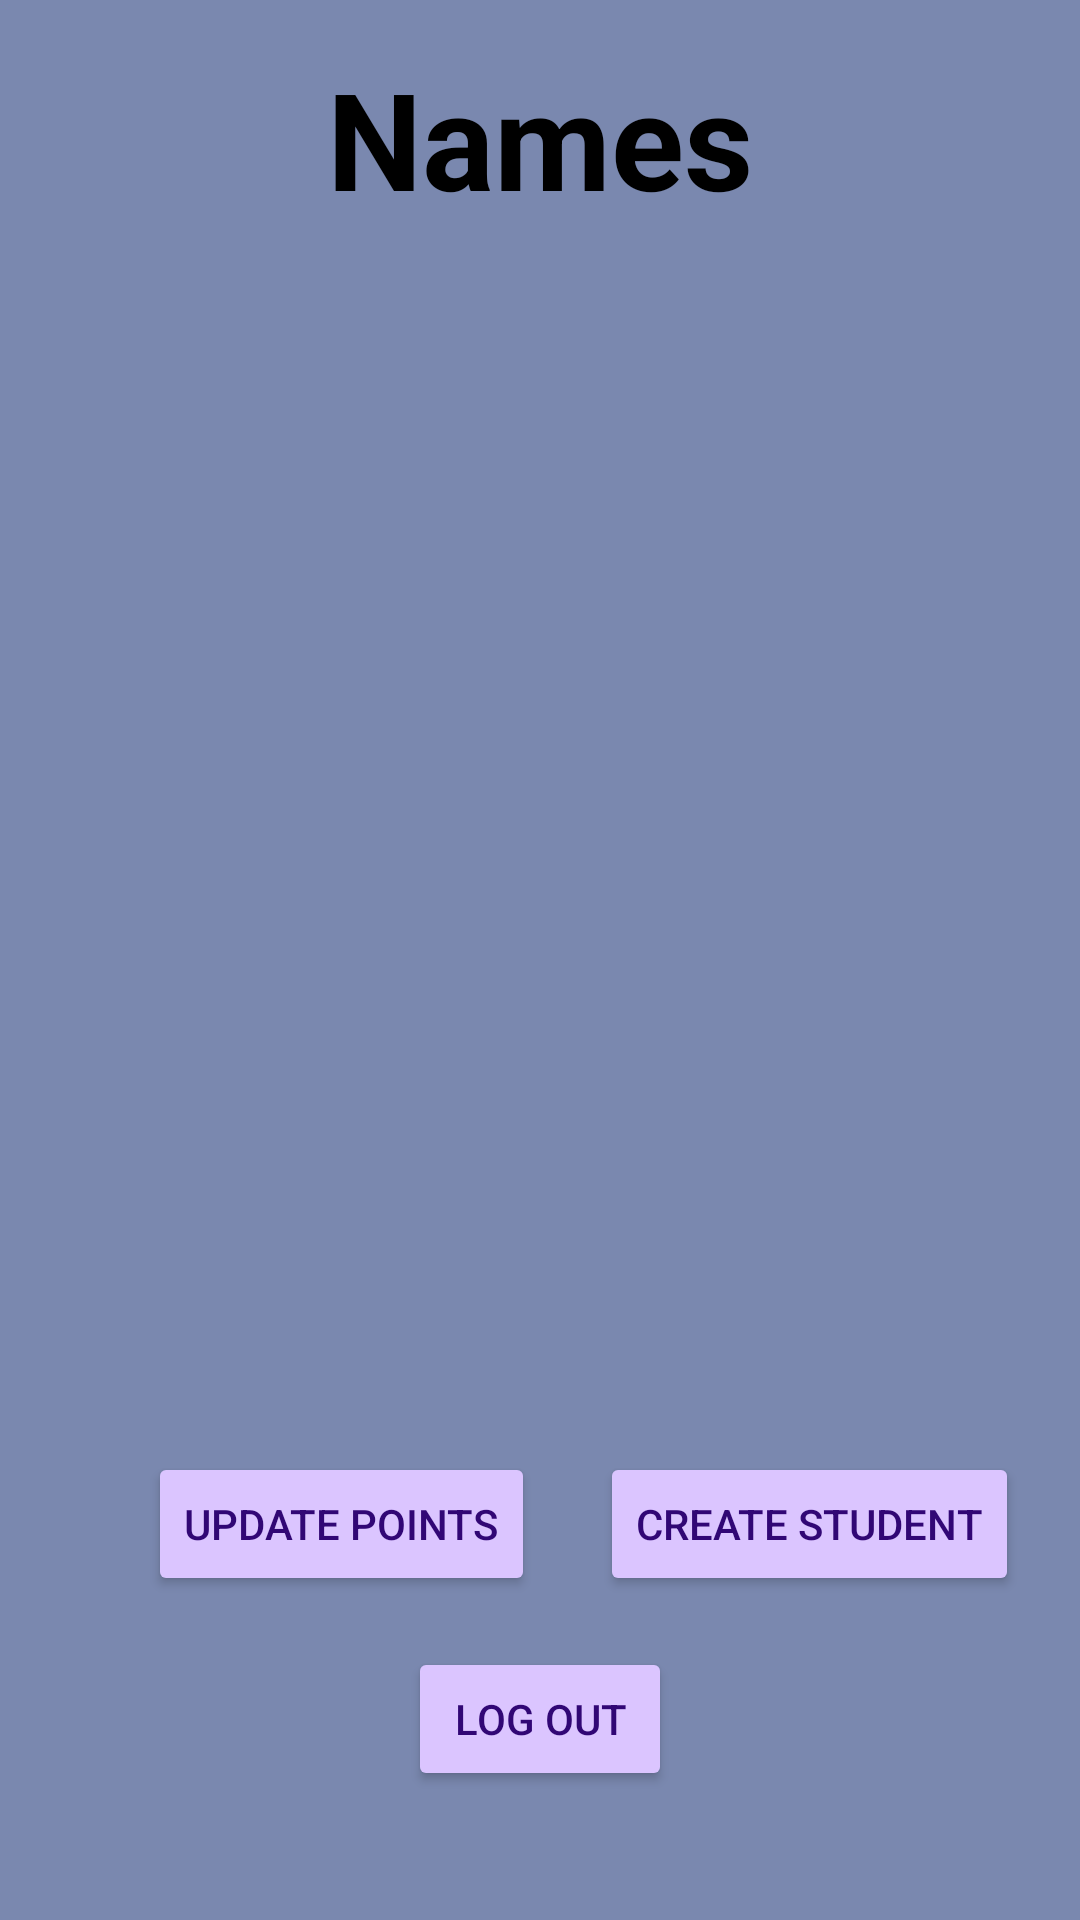

This screen was rendered from an Android layout file. Write that file and the resources it references.
<!-- AndroidManifest.xml: application theme Theme.HERE -->
<!-- res/layout/activity_student_list.xml -->
<?xml version="1.0" encoding="utf-8"?>
<androidx.constraintlayout.widget.ConstraintLayout xmlns:android="http://schemas.android.com/apk/res/android"
    xmlns:app="http://schemas.android.com/apk/res-auto"
    xmlns:tools="http://schemas.android.com/tools"
    android:layout_width="match_parent"
    android:layout_height="match_parent"
    android:background="#7A88AF"
    tools:context=".StudentList">

    <TextView
        android:id="@+id/here4"
        android:layout_width="0dp"
        android:layout_height="wrap_content"
        android:layout_marginTop="16dp"
        android:layout_marginBottom="18dp"
        android:gravity="center"
        android:text="Names"
        android:textColor="#000000"
        android:textSize="45dp"
        android:textStyle="bold"
        app:layout_constraintBottom_toTopOf="@+id/studentList"
        app:layout_constraintEnd_toEndOf="parent"
        app:layout_constraintStart_toStartOf="parent"
        app:layout_constraintTop_toTopOf="parent" />

    <ListView
        android:id="@+id/studentList"
        android:layout_width="0dp"
        android:layout_height="0dp"
        android:layout_marginStart="1dp"
        android:layout_marginEnd="1dp"
        android:layout_marginBottom="36dp"
        app:layout_constraintBottom_toTopOf="@+id/create_student"
        app:layout_constraintEnd_toEndOf="parent"
        app:layout_constraintStart_toStartOf="parent"
        app:layout_constraintTop_toBottomOf="@+id/here4" />

    <Button
        android:id="@+id/create_student"
        android:layout_width="wrap_content"
        android:layout_height="wrap_content"
        android:layout_marginBottom="17dp"
        android:backgroundTint="#DBC5FF"
        android:onClick="goToCreateStudent"
        android:text="Create Student"
        android:textColor="#310775"
        app:layout_constraintBottom_toTopOf="@+id/back"
        app:layout_constraintEnd_toEndOf="parent"
        app:layout_constraintStart_toEndOf="@+id/update_points"
        app:layout_constraintTop_toBottomOf="@+id/studentList" />

    <Button
        android:id="@+id/update_points"
        android:layout_width="wrap_content"
        android:layout_height="wrap_content"
        android:layout_marginStart="29dp"
        android:layout_marginEnd="1dp"
        android:layout_marginBottom="17dp"
        android:backgroundTint="#DBC5FF"
        android:onClick="goToStudentUpdatePoints"
        android:text="Update Points"
        android:textColor="#310775"
        app:layout_constraintBottom_toTopOf="@+id/back"
        app:layout_constraintEnd_toStartOf="@+id/create_student"
        app:layout_constraintStart_toStartOf="parent" />

    <Button
        android:id="@+id/back"
        android:layout_width="wrap_content"
        android:layout_height="wrap_content"
        android:layout_marginBottom="43dp"
        android:backgroundTint="#DBC5FF"
        android:onClick="logout"
        android:text="Log Out"
        android:textColor="#310775"
        app:layout_constraintBottom_toBottomOf="parent"
        app:layout_constraintEnd_toEndOf="parent"
        app:layout_constraintStart_toStartOf="parent"
        app:layout_constraintTop_toBottomOf="@+id/create_student" />
</androidx.constraintlayout.widget.ConstraintLayout>
<!-- resources referenced by this layout -->
<resources>
  <style name="Theme.HERE" parent="Base.Theme.HERE" />
  <style name="Base.Theme.HERE" parent="Theme.Material3.DayNight.NoActionBar">
          
          
      </style>
</resources>
